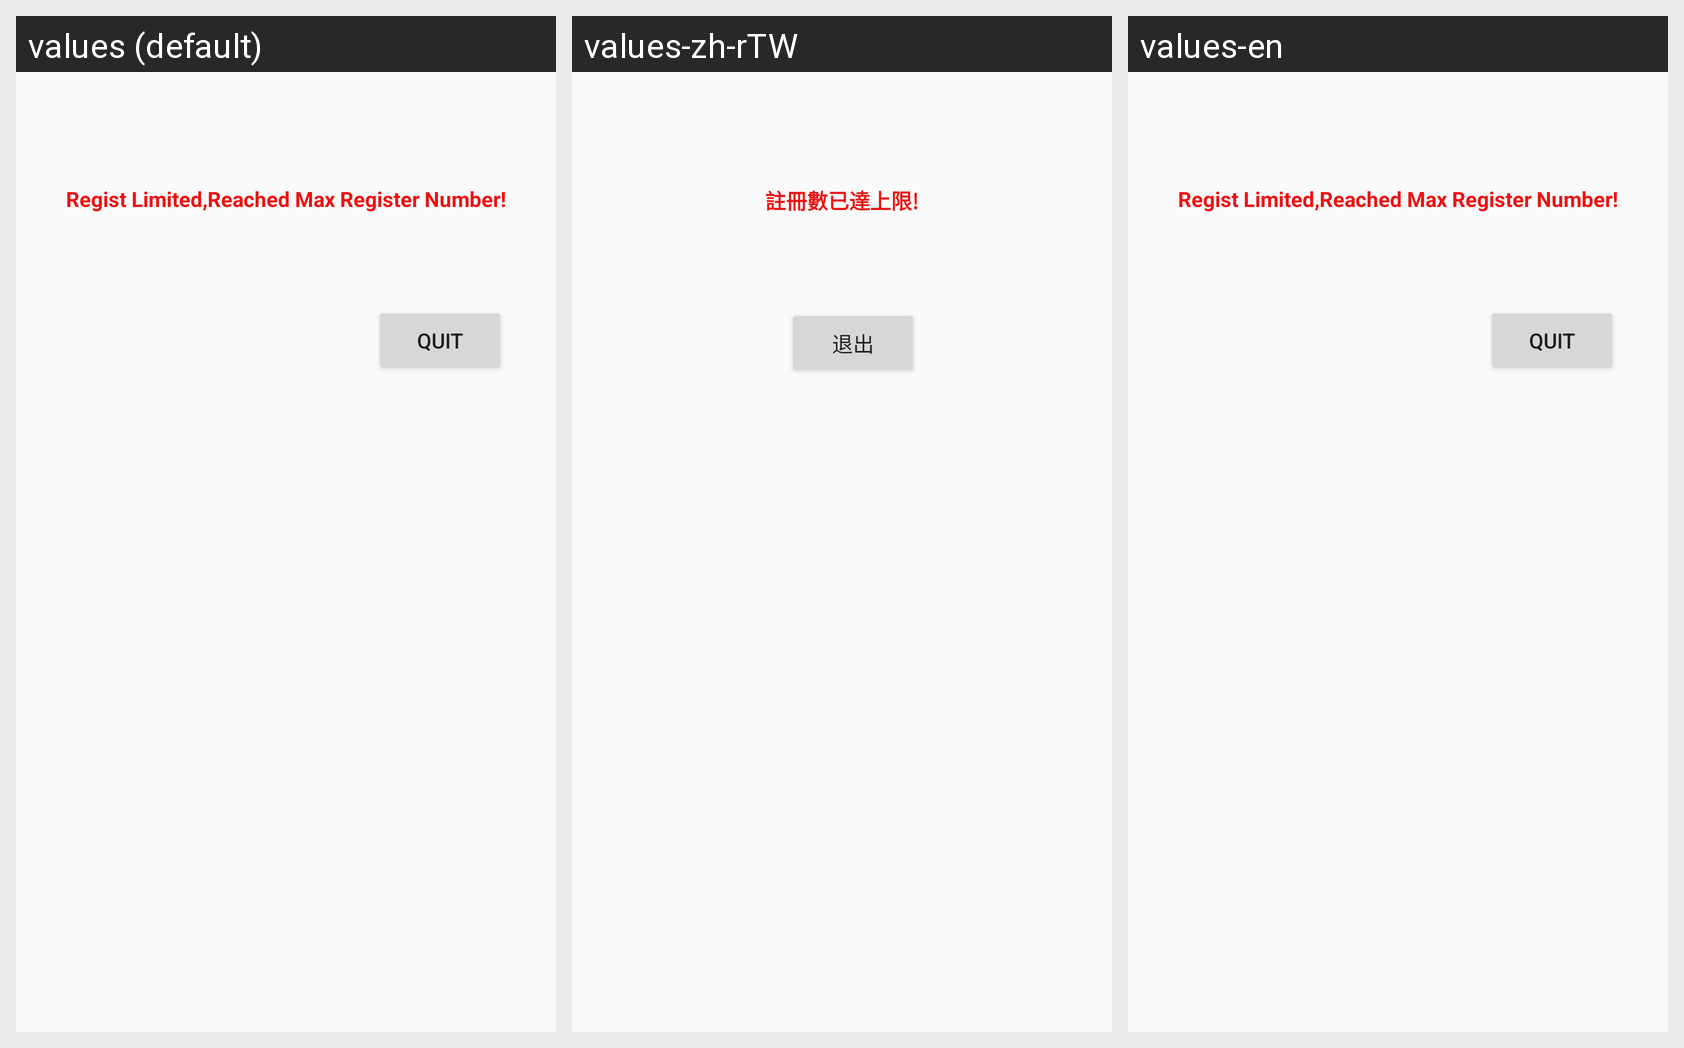

Here is an Android app screen in its default locale and in the app's own translations. Write out the translated-string differences for the strings that appear on this screen.
Android screen res/layout/content_max_register_num_page.xml rendered under 3 locales, left to right: values (default), values-zh-rTW, values-en. Device: Nexus 5 (rendered at 1080×1920; each locale shown at half size, 540×960, under a caption strip naming it); theme AppTheme.
Strings drawn on this screen, with the default value and each locale's value (text and hints the layout hard-codes, and strings that could not be matched under every locale, appear in the picture but are not listed):

MaxRegisterLabel
  values: Regist Limited,Reached Max Register Number!
  values-zh-rTW: 註冊數已達上限!
  values-en: Regist Limited,Reached Max Register Number!

MaxRegisteQuitButtonr
  values: Quit
  values-zh-rTW: 退出
  values-en: Quit
